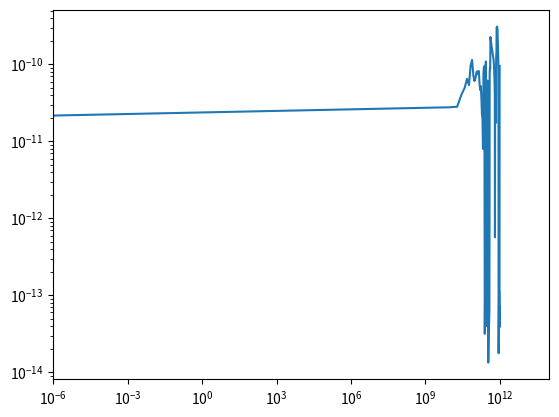

Source code (Python):
from matplotlib import pyplot as plt

from numpy import linspace

data = [2.1695e-11,  2.77879e-11,  2.82562e-11,  4.08539e-11,  4.94972e-11,  6.51299e-11,  5.38696e-11,  9.75426e-11,  1.14705e-10,  7.19934e-11,  6.08952e-11,  6.64927e-11,  7.89342e-11,  8.15092e-11,  7.49107e-11,  8.19921e-11,  5.61433e-11,  4.66222e-11,  5.22158e-11,  3.66834e-11,  2.24787e-11,  1.97208e-11,  7.99422e-12,  7.56882e-11,  9.27013e-11,  9.46054e-11,  3.16345e-14,  1.46292e-13,  9.79406e-11,  1.09529e-10,  4.0005e-14,  1.122e-13,  4.28893e-11,  6.16879e-11,  6.16376e-11,  6.36824e-14,  1.3409e-14,  2.3136e-14,  3.696e-14,  4.6176e-14,  6.7932e-14,  7.75347e-11,  9.09755e-11,  8.79614e-11,  2.27591e-10,  2.13719e-10,  2.0343e-10,  1.92766e-10,  1.83128e-10,  1.71431e-10,  1.65045e-10,  1.58473e-10,
        1.50624e-10,  1.4555e-10,  1.37451e-10,  1.31943e-10,  1.29387e-10,  1.23633e-10,  1.18479e-10,  1.15023e-10,  1.07685e-10,  9.78524e-11,  8.74656e-11,  7.45099e-11,  6.37739e-11,  5.15965e-11,  4.17094e-11,  5.681e-13,  5.21944e-11,  5.2567e-11,  4.49181e-11,  3.52174e-11,  1.78574e-11,  2.00831e-11,  1.74981e-11,  1.19939e-10,  1.37567e-10,  1.42996e-10,  2.9752e-10,  3.03803e-10,  3.01601e-10,  3.08321e-10,  3.10603e-10,  3.01721e-10,  2.91174e-10,  2.7731e-10,  2.18943e-10,  2.02613e-10,  1.81505e-10,  1.59981e-10,  1.37183e-10,  1.18215e-10,  9.85877e-11,  8.46068e-11,  1.77341e-14,  2.83627e-14,  4.97842e-14,  7.11755e-14,  1.15391e-13,  9.09613e-14,  4.8375e-14,  7.19912e-14,  3.855e-14,  6.06227e-11,  9.56282e-11]


x = [i for i in linspace(1e-6, 1e12, len(data))]


plt.loglog(x, data)
plt.xlim([1e-6, 1e14])

plt.show()